Image classification data set "data" (Cristinamulas/transfer_learning_keras on GitHub). Class labels (4): cardboard, chips, metal, plastic.

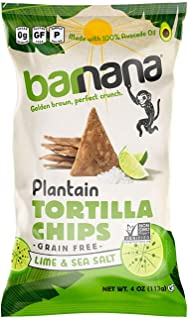
Label: plastic

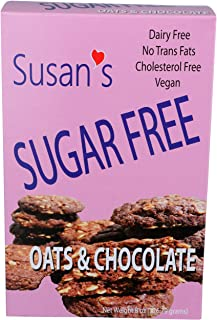
Label: cardboard

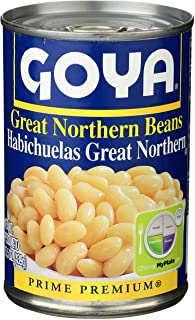
Label: metal

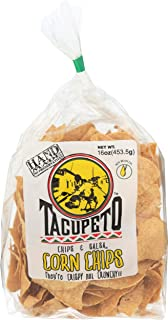
Label: plastic

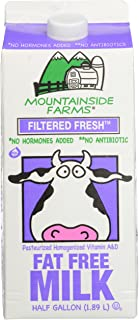
Label: cardboard

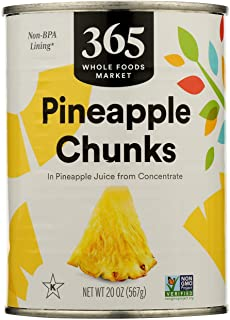
Label: metal
